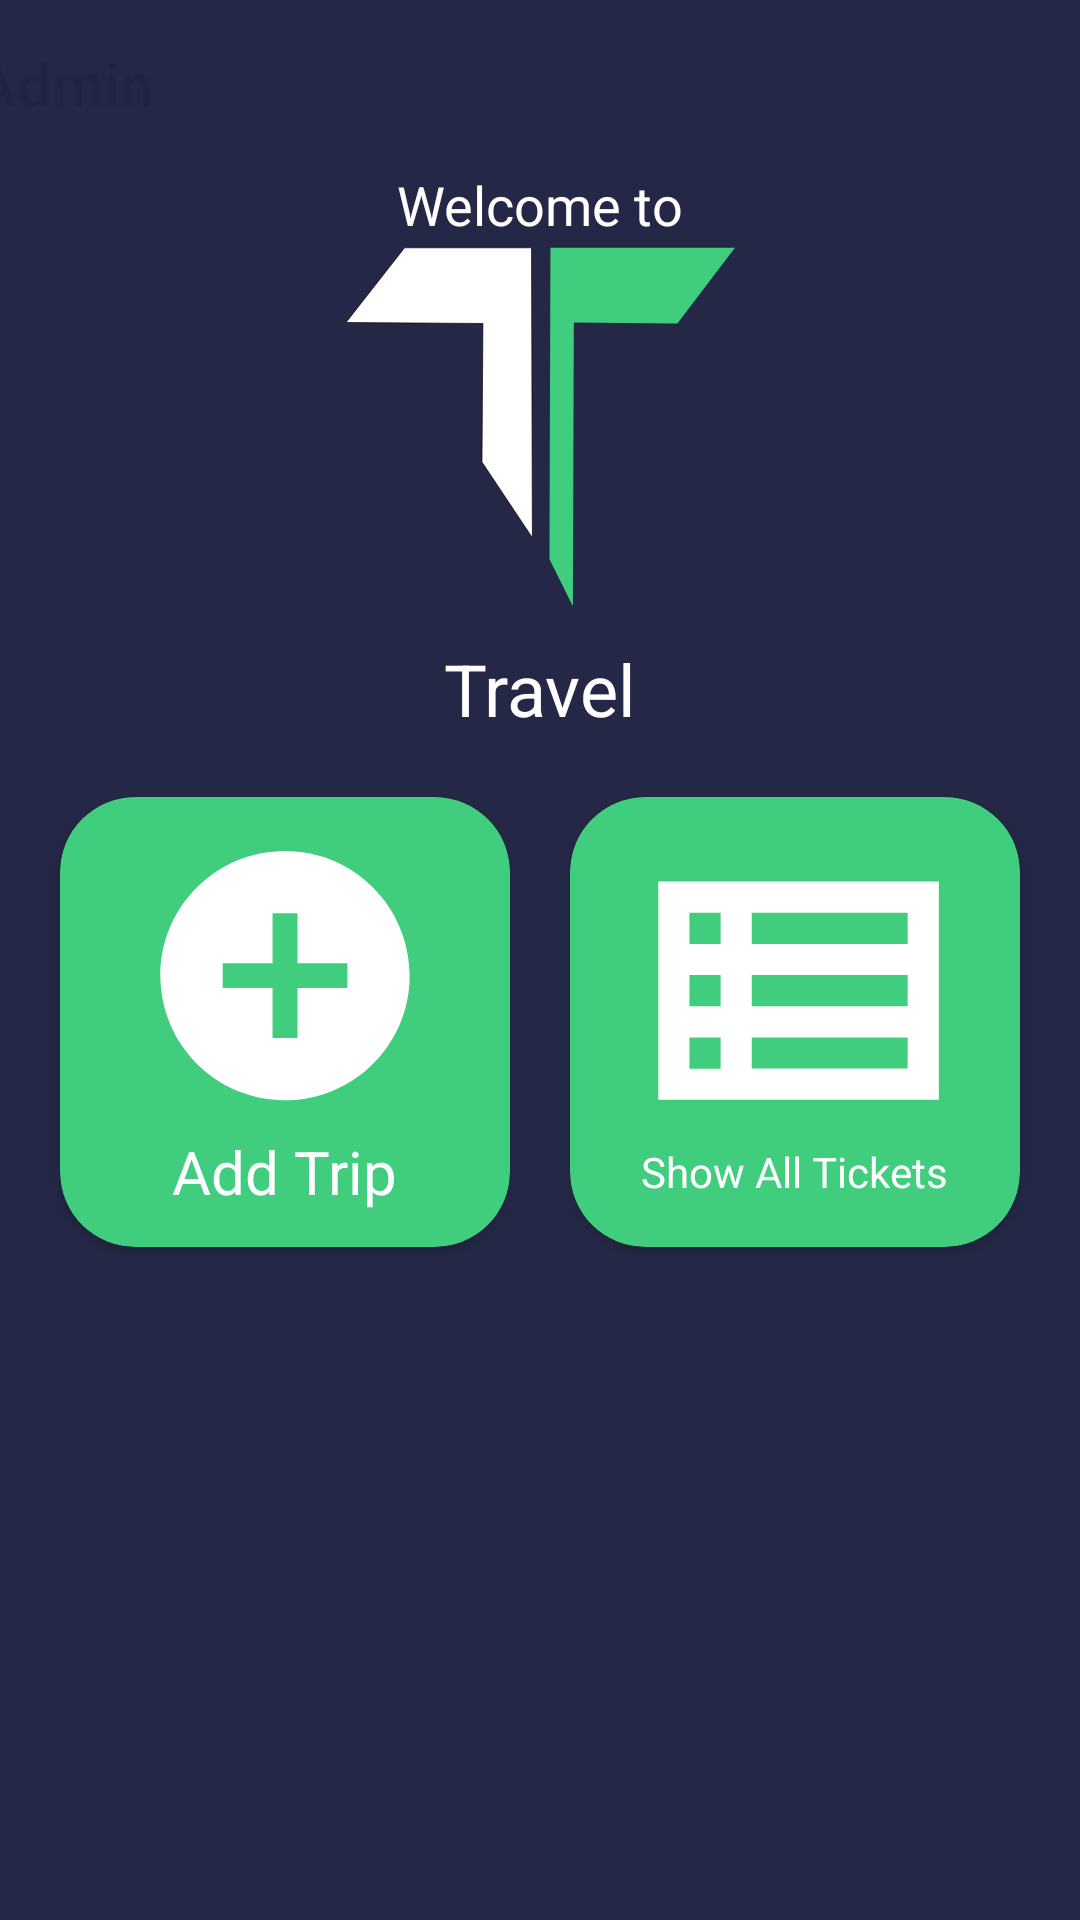

Layout XML and referenced resources for this Android screen:
<!-- AndroidManifest.xml: application theme Theme.TravelApp -->
<!-- res/layout/activity_admin.xml -->
<?xml version="1.0" encoding="utf-8"?>
<androidx.constraintlayout.widget.ConstraintLayout xmlns:android="http://schemas.android.com/apk/res/android"
    xmlns:app="http://schemas.android.com/apk/res-auto"
    xmlns:tools="http://schemas.android.com/tools"
    android:layout_width="match_parent"
    android:layout_height="match_parent"
    android:background="@color/purple_700"
    tools:context=".Admin">

    <androidx.appcompat.widget.Toolbar
        android:id="@+id/toolbar2"
        android:layout_width="409dp"
        android:layout_height="0dp"
        android:layout_marginStart="1dp"
        android:layout_marginEnd="1dp"
        android:background="?attr/colorPrimary"
        android:minHeight="?attr/actionBarSize"
        android:theme="?attr/actionBarTheme"
        app:layout_constraintEnd_toEndOf="parent"
        app:layout_constraintStart_toStartOf="parent"
        app:layout_constraintTop_toTopOf="parent"
        app:title="Admin"
        app:titleTextColor="@color/background"
        tools:background="@color/highlite" />

    <LinearLayout
        android:id="@+id/linearLayout4"
        android:layout_width="match_parent"
        android:layout_height="wrap_content"
        android:gravity="center_horizontal|center_vertical"
        android:orientation="vertical"
        app:layout_constraintEnd_toEndOf="parent"
        app:layout_constraintHorizontal_bias="1.0"
        app:layout_constraintStart_toStartOf="parent"
        app:layout_constraintTop_toBottomOf="@+id/toolbar2">

        <TextView
            android:id="@+id/textView"
            android:layout_width="wrap_content"
            android:layout_height="wrap_content"
            android:layout_marginStart="0dp"
            android:layout_marginTop="0dp"
            android:text="Welcome to"
            android:textColor="#FFFFFF"
            android:textSize="18sp" />

        <ImageView
            android:id="@+id/imageView2"
            android:layout_width="284dp"
            android:layout_height="133dp"
            app:srcCompat="@drawable/ic_welcom_logo" />

        <TextView
            android:layout_width="wrap_content"
            android:layout_height="wrap_content"
            android:text="Travel"
            android:textColor="@color/white"
            android:textSize="24sp" />
    </LinearLayout>


    <LinearLayout
        android:layout_width="match_parent"
        android:layout_height="wrap_content"
        android:layout_margin="10dp"
        android:layout_marginTop="54dp"
        android:gravity="center"
        android:orientation="horizontal"
        app:layout_constraintEnd_toEndOf="parent"
        app:layout_constraintStart_toStartOf="parent"
        app:layout_constraintTop_toBottomOf="@+id/linearLayout4">

        <androidx.cardview.widget.CardView
            android:layout_width="150dp"
            android:layout_height="150dp"
            android:layout_margin="10dp"
            app:cardBackgroundColor="@color/highlite"
            app:cardCornerRadius="25dp"
            tools:layout_marginStart="10dp">

            <LinearLayout
                android:layout_width="match_parent"
                android:layout_height="match_parent"
                android:gravity="center"
                android:orientation="vertical">

                <ImageView
                    android:id="@+id/addtripbtnid"
                    android:layout_width="100dp"
                    android:layout_height="100dp"
                    app:srcCompat="@drawable/ic_add_600"
                    tools:ignore="VectorDrawableCompat" />

                <TextView
                    android:id="@+id/textView17"
                    android:layout_width="wrap_content"
                    android:layout_height="wrap_content"
                    android:text="Add Trip"
                    android:textColor="#FFFFFF"
                    android:textSize="20sp" />
            </LinearLayout>
        </androidx.cardview.widget.CardView>

        <androidx.cardview.widget.CardView
            android:layout_width="150dp"
            android:layout_height="150dp"
            android:layout_margin="10dp"
            app:cardBackgroundColor="@color/highlite"
            app:cardCornerRadius="25dp"
            tools:layout_marginStart="20dp">

            <LinearLayout
                android:layout_width="match_parent"
                android:layout_height="match_parent"
                android:gravity="center"
                android:orientation="vertical">

                <ImageView
                    android:id="@+id/showalltripsbtnid"
                    android:layout_width="100dp"
                    android:layout_height="100dp"
                    app:srcCompat="@drawable/ic_list_600"
                    tools:ignore="VectorDrawableCompat" />

                <TextView
                    android:id="@+id/textView18"
                    android:layout_width="wrap_content"
                    android:layout_height="wrap_content"
                    android:text="Show All Tickets"
                    android:textColor="#FFFFFF"
                    android:textSize="14sp" />
            </LinearLayout>
        </androidx.cardview.widget.CardView>
    </LinearLayout>
</androidx.constraintlayout.widget.ConstraintLayout>
<!-- resources referenced by this layout -->
<resources>
  <color name="background">#202443</color>
  <color name="highlite">#40cd7d</color>
  <color name="purple_700">#242846</color>
  <color name="white">#FFFFFFFF</color>
  <!-- drawable ic_add_600 (drawable) -->
  <vector xmlns:android="http://schemas.android.com/apk/res/android"
      android:width="600dp"
      android:height="600dp"
      android:viewportWidth="600"
      android:viewportHeight="600">
    <path
        android:pathData="M300,39.9c-137.6,0 -249.3,111.7 -249.3,249.3S162.4,538.6 300,538.6s249.3,-111.7 249.3,-249.3S437.6,39.9 300,39.9zM424.7,314.2h-99.7v99.7h-49.9v-99.7h-99.7v-49.9h99.7v-99.7h49.9v99.7h99.7V314.2z"
        android:fillColor="#FFFFFF"/>
  </vector>
  <!-- drawable ic_list_600 (drawable) -->
  <vector xmlns:android="http://schemas.android.com/apk/res/android"
      android:width="600dp"
      android:height="600dp"
      android:viewportWidth="600"
      android:viewportHeight="600">
    <path
        android:pathData="M26.5,77.1v436.5h561.2V77.1H26.5zM151.2,139.5v62.4H88.8v-62.4H151.2zM88.8,326.5v-62.4h62.4v62.4H88.8zM88.8,388.9h62.4v62.4H88.8V388.9zM525.3,451.2H213.5v-62.4h311.8V451.2zM525.3,326.5H213.5v-62.4h311.8V326.5zM525.3,201.8H213.5v-62.4h311.8V201.8z"
        android:fillColor="#FFFFFF"/>
  </vector>
  <!-- drawable ic_welcom_logo (drawable) -->
  <vector xmlns:android="http://schemas.android.com/apk/res/android"
      android:width="600dp"
      android:height="600dp"
      android:viewportWidth="600"
      android:viewportHeight="600">
    <path
        android:strokeWidth="1"
        android:pathData="M95.6,10.2l190.9,0l1.3,436l-75.8,-113.7l1.4,-208.5l-205.8,-1.4z"
        android:fillColor="#FFFFFF"
        android:strokeColor="#000000"/>
    <path
        android:pathData="M505.8,124l-155.7,-1.4l-1.4,426.5l-35.2,-70.4l1.4,-468.5l277.5,0"
        android:fillColor="#40CD7D"/>
  </vector>
  <style name="Theme.TravelApp" parent="Theme.MaterialComponents.DayNight.DarkActionBar">
          
          <item name="colorPrimary">@color/purple_500</item>
          <item name="colorPrimaryVariant">@color/purple_700</item>
          <item name="colorOnPrimary">@color/white</item>
          
          <item name="colorSecondary">@color/teal_200</item>
          <item name="colorSecondaryVariant">@color/teal_700</item>
          <item name="colorOnSecondary">@color/purple_700</item>
          
          <item name="android:statusBarColor" tools:targetApi="l">?attr/colorPrimaryVariant</item>
          
      </style>
  <color name="purple_500">#242846</color>
  <color name="teal_200">#FF03DAC5</color>
  <color name="teal_700">#FF018786</color>
</resources>
